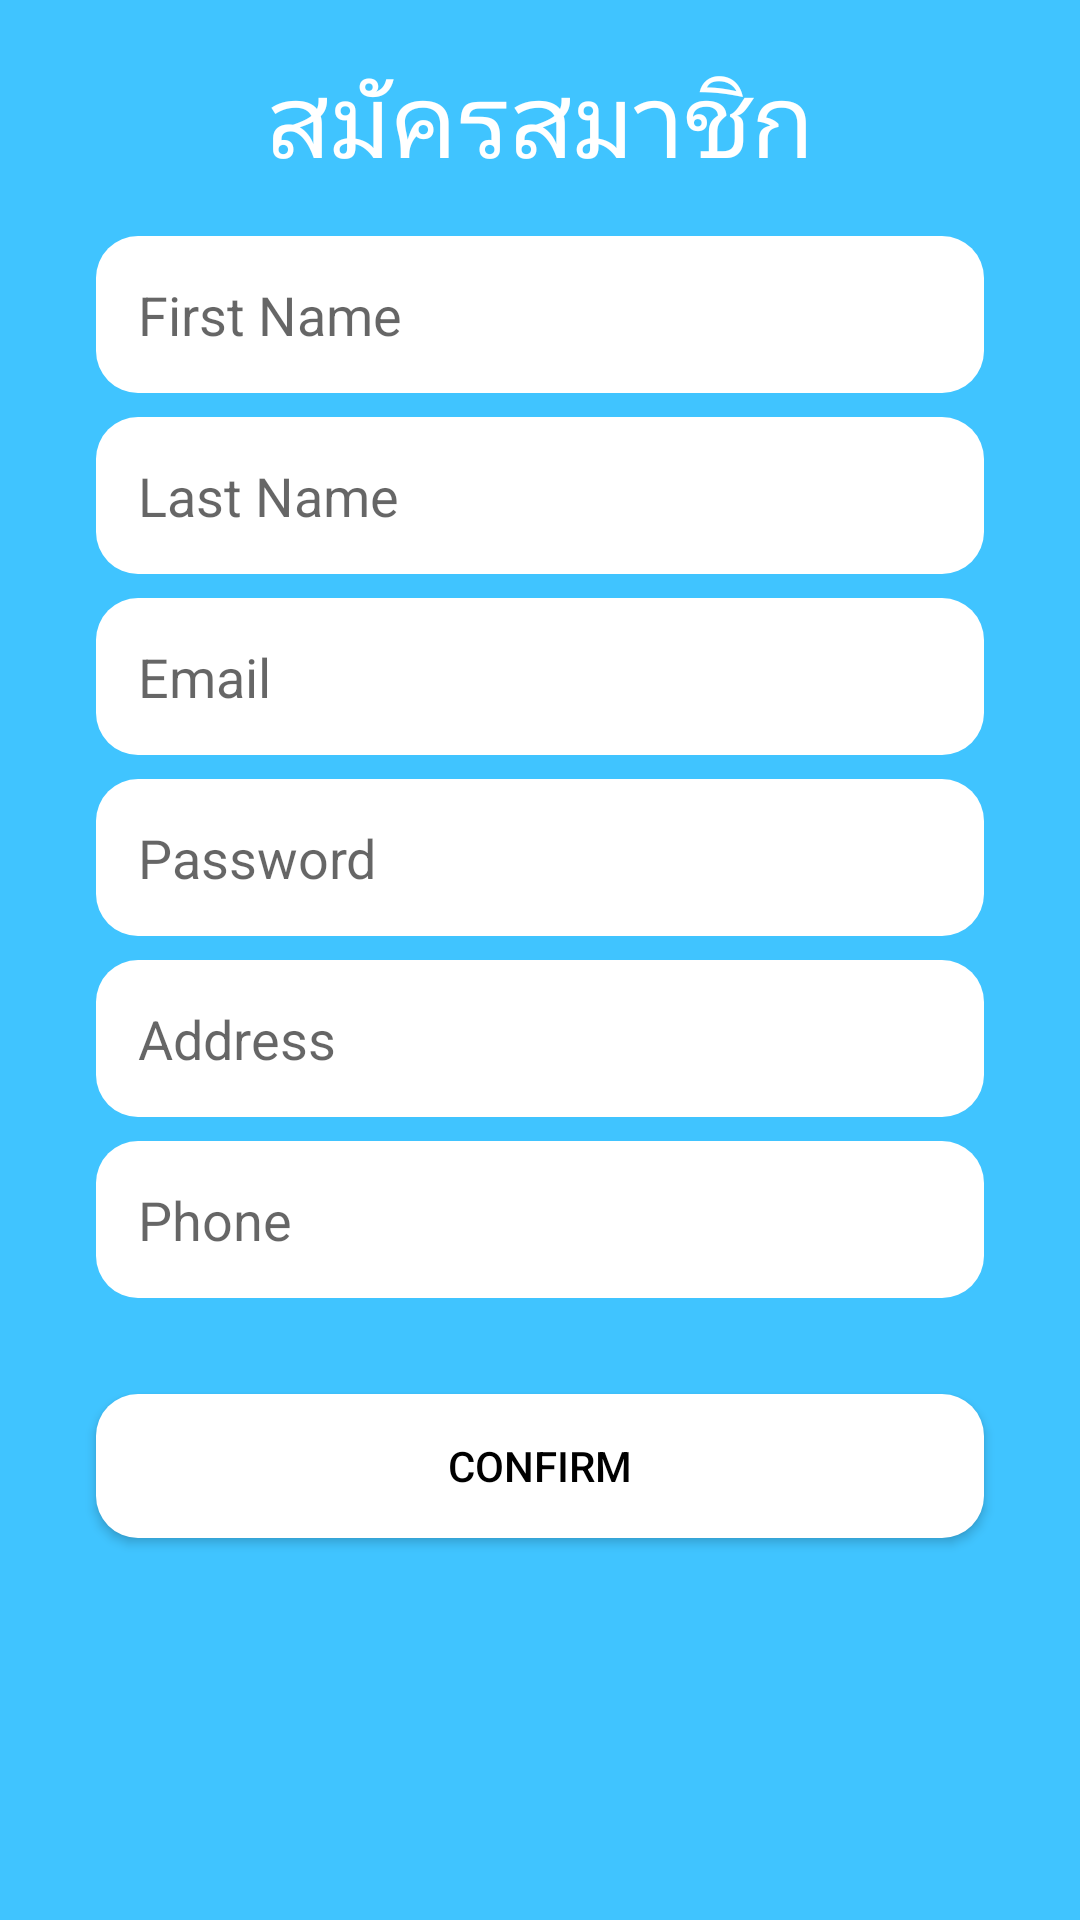

Reconstruct the res/layout file that produces this screen, plus the resources it refers to.
<!-- AndroidManifest.xml: activity theme Theme.AppCompat.Light.NoActionBar.FullScreen -->
<!-- res/layout/activity_register.xml -->
<?xml version="1.0" encoding="utf-8"?>
<androidx.constraintlayout.widget.ConstraintLayout xmlns:android="http://schemas.android.com/apk/res/android"
    xmlns:app="http://schemas.android.com/apk/res-auto"
    xmlns:tools="http://schemas.android.com/tools"
    android:layout_width="match_parent"
    android:background="@color/colorAccent"
    android:layout_height="match_parent"
    tools:context=".user.RegisterActivity">

    <TextView
        android:id="@+id/textView2"
        android:layout_width="wrap_content"
        android:layout_height="wrap_content"
        android:layout_marginTop="16dp"
        android:text="สมัครสมาชิก"
        android:textColor="#ffffff"
        android:textAppearance="@style/TextAppearance.AppCompat.Display1"
        app:layout_constraintEnd_toEndOf="parent"
        app:layout_constraintStart_toStartOf="parent"
        app:layout_constraintTop_toTopOf="parent" />

    <EditText
        android:id="@+id/editFirstName"
        android:layout_width="0dp"
        android:layout_height="wrap_content"
        android:layout_marginStart="32dp"
        android:layout_marginTop="16dp"
        android:layout_marginEnd="32dp"
        android:background="@drawable/button_background_selected"
        android:ems="10"
        android:hint="First Name"
        android:inputType="textPersonName"
        android:padding="14dp"
        app:layout_constraintEnd_toEndOf="parent"
        app:layout_constraintHorizontal_bias="0.502"
        app:layout_constraintStart_toStartOf="parent"
        app:layout_constraintTop_toBottomOf="@+id/textView2" />

    <EditText
        android:id="@+id/editLastName"
        android:layout_width="0dp"
        android:layout_height="wrap_content"
        android:layout_marginStart="32dp"
        android:layout_marginTop="8dp"
        android:layout_marginEnd="32dp"
        android:ems="10"
        android:background="@drawable/button_background_selected"
        android:padding="14dp"
        android:hint="Last Name"
        android:inputType="textPersonName"
        app:layout_constraintEnd_toEndOf="parent"
        app:layout_constraintHorizontal_bias="0.502"
        app:layout_constraintStart_toStartOf="parent"
        app:layout_constraintTop_toBottomOf="@+id/editFirstName" />

    <EditText
        android:id="@+id/editEmailRegister"
        android:layout_width="0dp"
        android:background="@drawable/button_background_selected"
        android:padding="14dp"
        android:layout_height="wrap_content"
        android:layout_marginStart="32dp"
        android:layout_marginTop="8dp"
        android:layout_marginEnd="32dp"
        android:ems="10"
        android:hint="Email"
        android:inputType="textEmailAddress"
        app:layout_constraintEnd_toEndOf="parent"
        app:layout_constraintHorizontal_bias="0.5"
        app:layout_constraintStart_toStartOf="parent"
        app:layout_constraintTop_toBottomOf="@+id/editLastName" />

    <EditText
        android:id="@+id/editPassRegister"
        android:layout_width="0dp"
        android:layout_height="wrap_content"
        android:layout_marginStart="32dp"
        android:background="@drawable/button_background_selected"
        android:padding="14dp"
        android:layout_marginTop="8dp"
        android:layout_marginEnd="32dp"
        android:ems="10"
        android:hint="Password"
        android:inputType="numberPassword"
        app:layout_constraintEnd_toEndOf="parent"
        app:layout_constraintHorizontal_bias="0.0"
        app:layout_constraintStart_toStartOf="parent"
        app:layout_constraintTop_toBottomOf="@+id/editEmailRegister" />

    <EditText
        android:id="@+id/editAddress"
        android:layout_width="0dp"
        android:layout_height="wrap_content"
        android:layout_marginStart="32dp"
        android:layout_marginTop="8dp"
        android:layout_marginEnd="32dp"
        android:ems="10"
        android:hint="Address"
        android:background="@drawable/button_background_selected"
        android:padding="14dp"
        android:inputType="textPostalAddress"
        app:layout_constraintEnd_toEndOf="parent"
        app:layout_constraintHorizontal_bias="0.0"
        app:layout_constraintStart_toStartOf="parent"
        app:layout_constraintTop_toBottomOf="@+id/editPassRegister" />

    <EditText
        android:id="@+id/editPhone"
        android:layout_width="0dp"
        android:layout_height="wrap_content"
        android:layout_marginStart="32dp"
        android:layout_marginTop="8dp"
        android:layout_marginEnd="32dp"
        android:ems="10"
        android:hint="Phone"
        android:background="@drawable/button_background_selected"
        android:padding="14dp"
        android:inputType="numberDecimal"
        app:layout_constraintEnd_toEndOf="parent"
        app:layout_constraintHorizontal_bias="0.0"
        app:layout_constraintStart_toStartOf="parent"
        app:layout_constraintTop_toBottomOf="@+id/editAddress" />

    <Button
        android:id="@+id/btnRegister"
        android:layout_width="0dp"
        android:layout_height="wrap_content"
        android:layout_marginStart="32dp"
        android:layout_marginTop="32dp"
        android:layout_marginEnd="32dp"
        android:text="Confirm"
        android:textColor="#000000"
        android:background="@drawable/button_background_selected"
        android:padding="14dp"
        app:layout_constraintEnd_toEndOf="parent"
        app:layout_constraintHorizontal_bias="0.464"
        app:layout_constraintStart_toStartOf="parent"
        app:layout_constraintTop_toBottomOf="@+id/editPhone" />
</androidx.constraintlayout.widget.ConstraintLayout>
<!-- resources referenced by this layout -->
<resources>
  <color name="colorAccent">#40C4FF</color>
  <!-- drawable button_background_selected (drawable-v24) -->
  <?xml version="1.0" encoding="utf-8"?>
  <shape xmlns:android="http://schemas.android.com/apk/res/android">
  
      <corners
          android:radius="14dp"/>
      <solid
          android:color="#ffffff"/>
  
  </shape>
  <style name="Theme.AppCompat.Light.NoActionBar.FullScreen" parent="@style/Theme.AppCompat.Light.NoActionBar">
          <item name="android:windowNoTitle">true</item>
          <item name="android:windowActionBar">false</item>
          <item name="android:windowFullscreen">true</item>
          <item name="android:windowContentOverlay">@null</item>
          <item name="colorAccent">@color/colorAccent</item>
      </style>
</resources>
